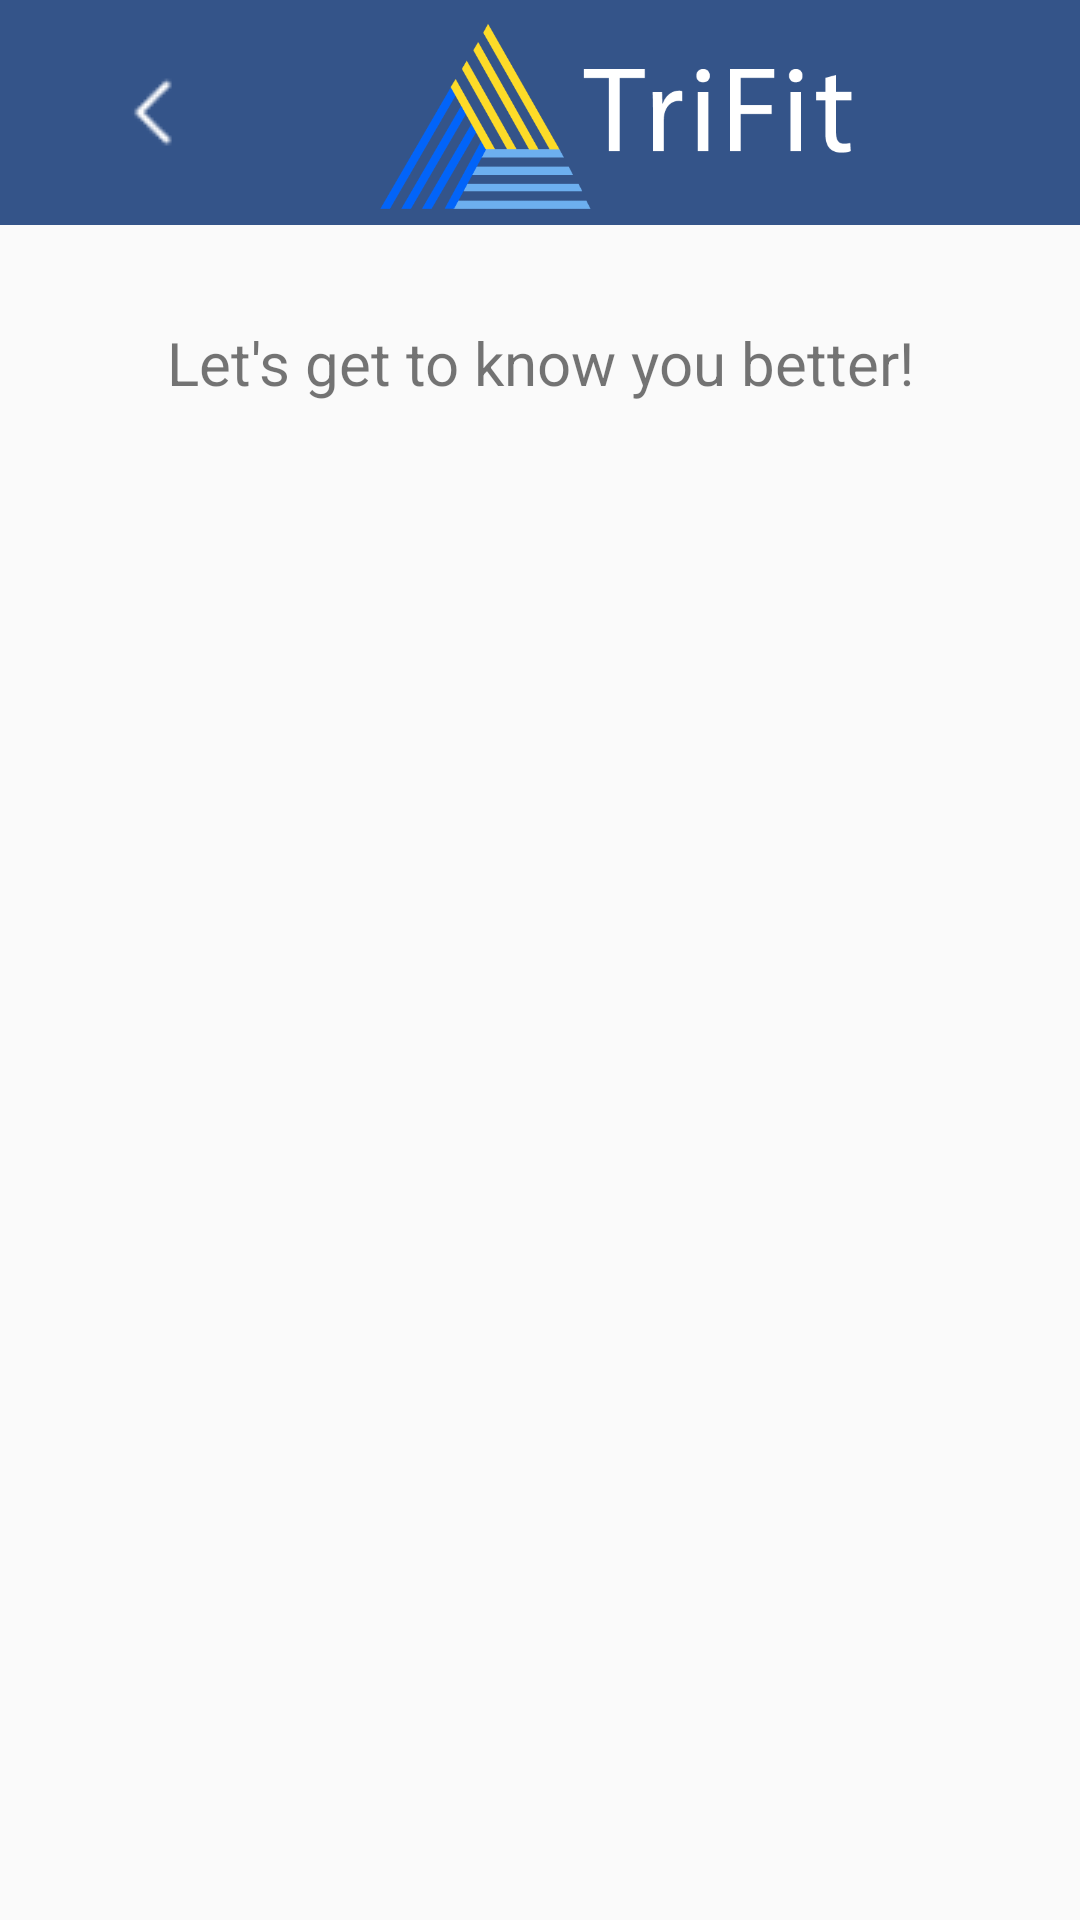

Write the Android layout XML for this screen, with the resource values it uses.
<!-- AndroidManifest.xml: application theme AppTheme -->
<!-- res/layout/activity_biometric_collection2.xml -->
<?xml version="1.0" encoding="utf-8"?>
<androidx.constraintlayout.widget.ConstraintLayout xmlns:android="http://schemas.android.com/apk/res/android"
    xmlns:app="http://schemas.android.com/apk/res-auto"
    xmlns:tools="http://schemas.android.com/tools"
    android:layout_width="match_parent"
    android:layout_height="match_parent">

    <androidx.appcompat.widget.Toolbar
        android:id="@+id/toolbar"
        android:layout_width="412dp"
        android:layout_height="75dp"
        android:background="@color/navBarColor"
        android:minHeight="?attr/actionBarSize"
        android:theme="?attr/actionBarTheme"
        app:layout_constraintBottom_toBottomOf="parent"
        app:layout_constraintStart_toStartOf="parent"
        app:layout_constraintTop_toTopOf="parent"
        app:layout_constraintVertical_bias="0.0">

        <ImageButton
            android:id="@+id/backarrow"
            android:layout_width="70dp"
            android:layout_height="72dp"
            android:backgroundTint="#00FFFFFF"
            android:src="@drawable/back_arrow"
            android:tint="#FFFFFF"
            app:layout_constraintBottom_toBottomOf="parent"
            app:layout_constraintEnd_toEndOf="@+id/toolbar"
            app:layout_constraintHorizontal_bias="0.0"
            app:layout_constraintStart_toStartOf="parent"
            app:layout_constraintTop_toTopOf="@+id/toolbar"
            app:layout_constraintVertical_bias="0.004" />

        <ImageView
            android:id="@+id/logo"
            android:layout_width="240dp"
            android:layout_height="80dp"
            app:srcCompat="@drawable/toolbar_logo"
            tools:layout_editor_absoluteX="142dp"
            tools:layout_editor_absoluteY="-7dp" />

    </androidx.appcompat.widget.Toolbar>

    <TextView
        android:id="@+id/textView3"
        android:layout_width="346dp"
        android:layout_height="37dp"
        android:text="@string/first_greet"
        android:textAlignment="center"
        android:textSize="20sp"
        app:layout_constraintBottom_toBottomOf="parent"
        app:layout_constraintEnd_toEndOf="parent"
        app:layout_constraintStart_toStartOf="parent"
        app:layout_constraintTop_toTopOf="parent"
        app:layout_constraintVertical_bias="0.178" />
</androidx.constraintlayout.widget.ConstraintLayout>
<!-- resources referenced by this layout -->
<resources>
  <color name="navBarColor">#345489</color>
  <!-- drawable back_arrow: png bitmap (drawable, 436 bytes) -->
  <!-- drawable toolbar_logo: png bitmap (drawable, 15085 bytes) -->
  <string name="first_greet">Let\'s get to know you better!</string>
  <style name="AppTheme" parent="Theme.AppCompat.Light.DarkActionBar">
          
          <item name="colorPrimary">@color/colorPrimary</item>
          <item name="colorPrimaryDark">@color/colorPrimary</item>
          <item name="colorAccent">@color/colorAccent</item>
          <item name="android:windowTranslucentStatus">true</item>
          <item name="android:windowTranslucentNavigation">true</item>
          <item name="android:statusBarColor">@color/navBarColor</item>
      </style>
  <color name="colorPrimary">#6DAFEF</color>
  <color name="colorAccent">#FDDB28</color>
</resources>
